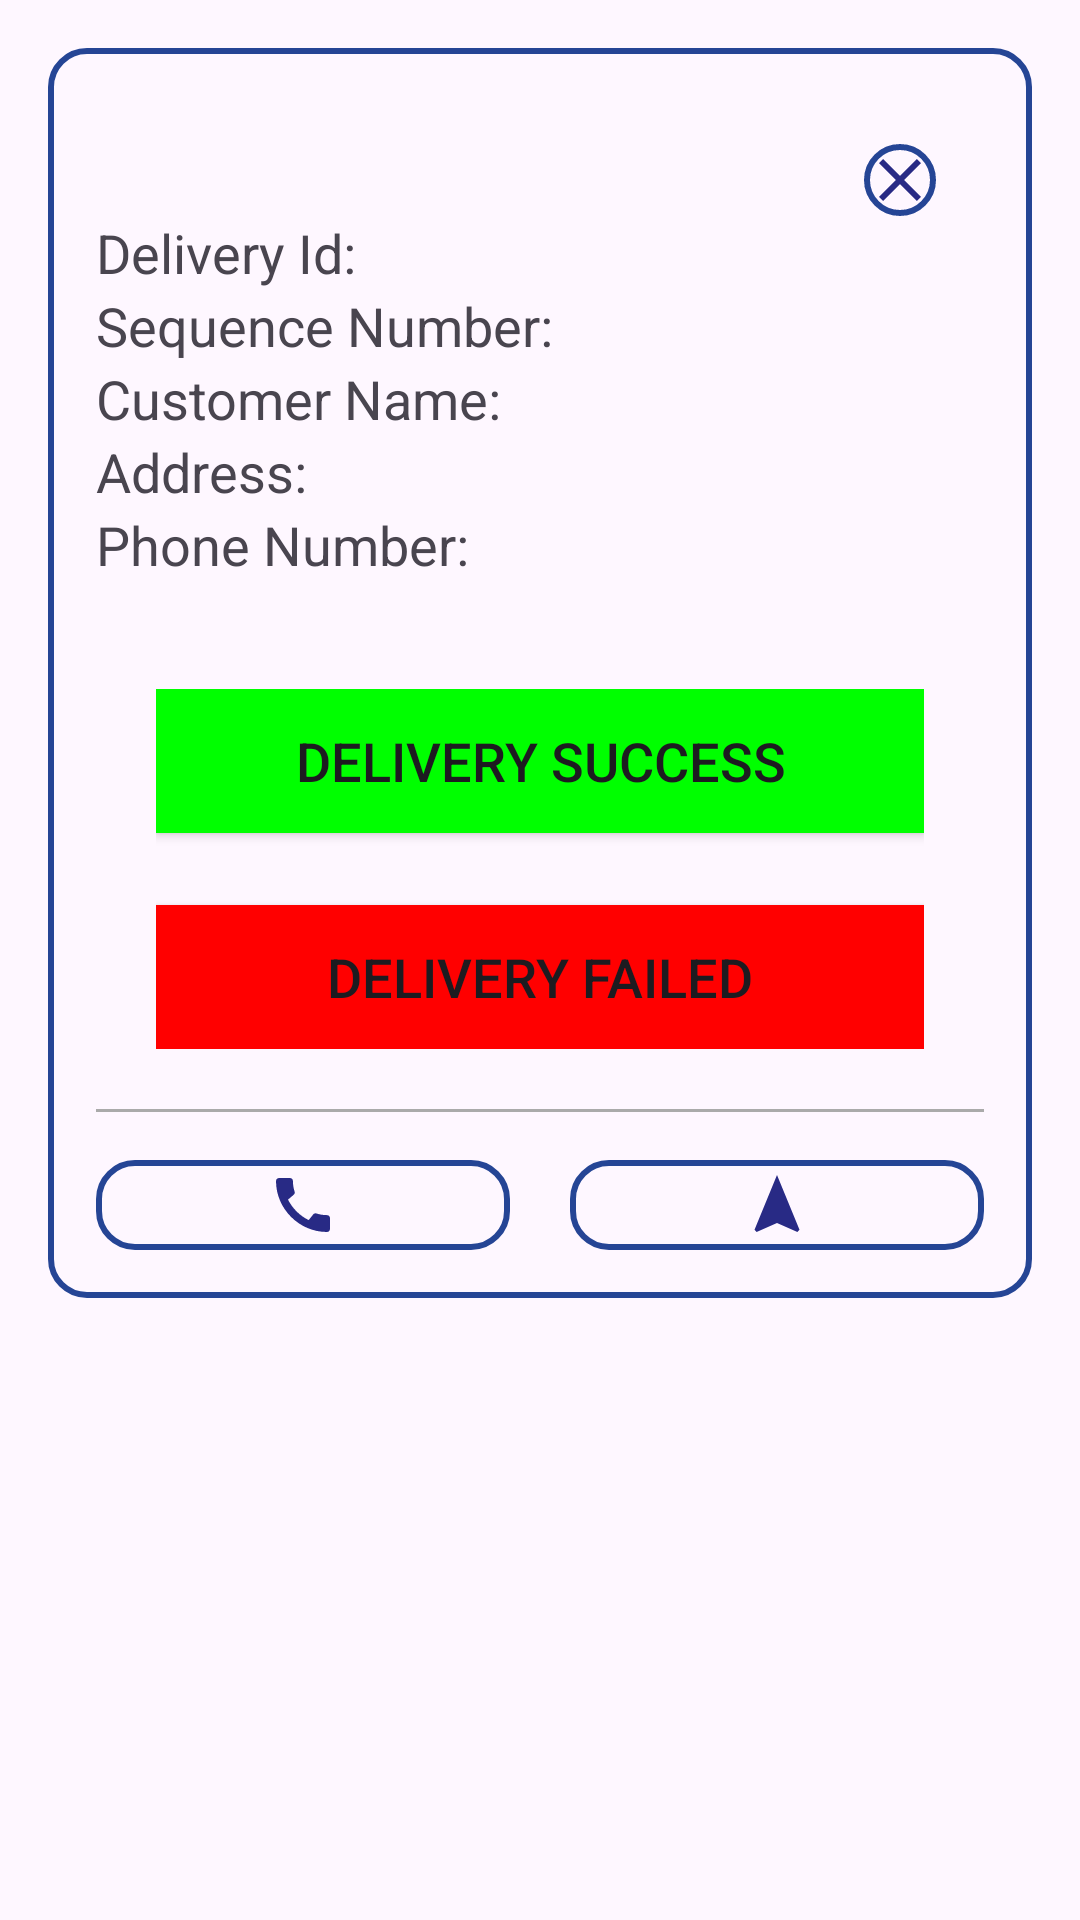

Write the Android layout XML for this screen, with the resource values it uses.
<!-- AndroidManifest.xml: application theme Theme.DeliveryTrackingApp -->
<!-- res/layout/activity_parcel_detail.xml -->
<?xml version="1.0" encoding="utf-8"?>
<RelativeLayout
    xmlns:android="http://schemas.android.com/apk/res/android"
    android:layout_width="match_parent"
    android:layout_height="match_parent"
    android:padding="16dp">

    
    <LinearLayout
        android:id="@+id/roundedRectangle"
        android:layout_width="match_parent"
        android:layout_height="wrap_content"
        android:background="@drawable/outline"
        android:orientation="vertical"
        android:padding="16dp">

        
        <ImageButton
            android:id="@+id/closeButton"
            android:layout_width="wrap_content"
            android:layout_height="wrap_content"
            android:layout_gravity="end|top"
            android:layout_marginEnd="16dp"
            android:layout_marginTop="16dp"
            android:src="@drawable/ic_close"
            android:background="@drawable/outline"
            android:contentDescription="Close Button" />

        
        <TextView
            android:id="@+id/deliveryIdTextView"
            android:layout_width="wrap_content"
            android:layout_height="wrap_content"
            android:text="Delivery Id: "
            android:textSize="18sp" />

        <TextView
            android:id="@+id/sequenceNumberTextView"
            android:layout_width="wrap_content"
            android:layout_height="wrap_content"
            android:text="Sequence Number: "
            android:textSize="18sp" />

        <TextView
            android:id="@+id/customerNameTextView"
            android:layout_width="wrap_content"
            android:layout_height="wrap_content"
            android:text="Customer Name: "
            android:textSize="18sp" />

        <TextView
            android:id="@+id/addressTextView"
            android:layout_width="wrap_content"
            android:layout_height="wrap_content"
            android:text="Address: "
            android:textSize="18sp" />

        <TextView
            android:id="@+id/phoneNumberTextView"
            android:layout_width="wrap_content"
            android:layout_height="wrap_content"
            android:text="Phone Number: "
            android:textSize="18sp" />

        <LinearLayout
            android:id="@+id/deliveryButtons"
            android:layout_width="match_parent"
            android:layout_height="wrap_content"
            android:orientation="vertical"
            android:padding="20dp"
            android:layout_marginTop="16dp">

            
            <Button
                android:id="@+id/deliverySuccessButton"
                android:layout_width="match_parent"
                android:layout_height="wrap_content"
                android:text="Delivery Success"
                android:textSize="18sp"
                android:background="@color/colorSuccessButton" /> 
            <Space
                android:layout_width="match_parent"
                android:layout_height="24dp" />

            
            <Button
                android:id="@+id/deliveryFailedButton"
                android:layout_width="match_parent"
                android:layout_height="wrap_content"
                android:text="Delivery Failed"
                android:textSize="18sp"
                android:background="@color/colorFailedButton" /> 

        </LinearLayout>

        
        <View
            android:layout_width="match_parent"
            android:layout_height="1dp"
            android:background="@android:color/darker_gray" />

        <LinearLayout
            android:id="@+id/callNavButtons"
            android:layout_width="match_parent"
            android:layout_height="wrap_content"
            android:orientation="horizontal"
            android:layout_marginTop="16dp">

            <ImageButton
                android:id="@+id/callButton"
                android:layout_width="0dp"
                android:layout_height="30dp"
                android:layout_weight="1"
                android:src="@drawable/ic_call"
                android:background="@drawable/outline"
                android:contentDescription="Call Button" />

            <Space
                android:layout_width="20dp"
                android:layout_height="24dp" />

            <ImageButton
                android:id="@+id/navButton"
                android:layout_width="0dp"
                android:layout_height="30dp"
                android:layout_weight="1"
                android:src="@drawable/ic_navigation"
                android:background="@drawable/outline"
                android:contentDescription="Navigation Button" />
        </LinearLayout>


    </LinearLayout>
</RelativeLayout>
<!-- resources referenced by this layout -->
<resources>
  <color name="colorFailedButton">#FF0000</color>
  <color name="colorSuccessButton">#00FF00</color>
  <!-- drawable ic_call (drawable) -->
  <vector android:height="24dp" android:tint="#282A85"
      android:viewportHeight="24" android:viewportWidth="24"
      android:width="24dp" xmlns:android="http://schemas.android.com/apk/res/android">
      <path android:fillColor="@android:color/white" android:pathData="M20.01,15.38c-1.23,0 -2.42,-0.2 -3.53,-0.56 -0.35,-0.12 -0.74,-0.03 -1.01,0.24l-1.57,1.97c-2.83,-1.35 -5.48,-3.9 -6.89,-6.83l1.95,-1.66c0.27,-0.28 0.35,-0.67 0.24,-1.02 -0.37,-1.11 -0.56,-2.3 -0.56,-3.53 0,-0.54 -0.45,-0.99 -0.99,-0.99H4.19C3.65,3 3,3.24 3,3.99 3,13.28 10.73,21 20.01,21c0.71,0 0.99,-0.63 0.99,-1.18v-3.45c0,-0.54 -0.45,-0.99 -0.99,-0.99z"/>
  </vector>
  <!-- drawable ic_close (drawable) -->
  <vector android:height="24dp" android:tint="#282A85"
      android:viewportHeight="24" android:viewportWidth="24"
      android:width="24dp" xmlns:android="http://schemas.android.com/apk/res/android">
      <path android:fillColor="@android:color/white" android:pathData="M19,6.41L17.59,5 12,10.59 6.41,5 5,6.41 10.59,12 5,17.59 6.41,19 12,13.41 17.59,19 19,17.59 13.41,12z"/>
  </vector>
  <!-- drawable ic_navigation (drawable) -->
  <vector android:height="24dp" android:tint="#282A85"
      android:viewportHeight="24" android:viewportWidth="24"
      android:width="24dp" xmlns:android="http://schemas.android.com/apk/res/android">
      <path android:fillColor="@android:color/white" android:pathData="M12,2L4.5,20.29l0.71,0.71L12,18l6.79,3 0.71,-0.71z"/>
  </vector>
  <!-- drawable outline (drawable) -->
  <?xml version="1.0" encoding="utf-8"?>
  <layer-list xmlns:android="http://schemas.android.com/apk/res/android">
      
      <item android:drawable="@android:color/transparent" />
      
      <item>
          <shape
              android:shape="rectangle">
              
              <corners android:radius="12dp" /> 
              
              <stroke
                  android:color="@color/blue"
              android:width="2dp" />
              
              <solid android:color="@android:color/transparent" />
          </shape>
      </item>
  </layer-list>
  <style name="Theme.DeliveryTrackingApp" parent="Base.Theme.DeliveryTrackingApp" />
  <color name="blue">#254595</color>
  <style name="Base.Theme.DeliveryTrackingApp" parent="Theme.Material3.DayNight.NoActionBar">
          
          
      </style>
</resources>
